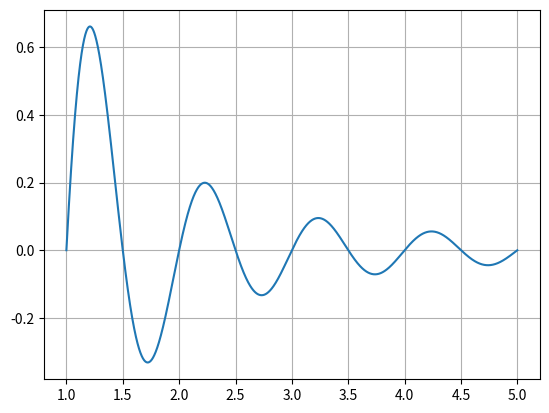

Python code for this plot:
'''
11 Introduction to Functional: some parts not covered

spreadsheets
14 Testing
15 Threading and Concurrency
'''

import matplotlib.pyplot as plt
import numpy as np
from numpy import sin, pi as π

X = np.arange(1, 5, 0.001)
Y = sin(2 * π * X) / X ** 2

plt.plot(X, Y)
plt.grid()
plt.show()
